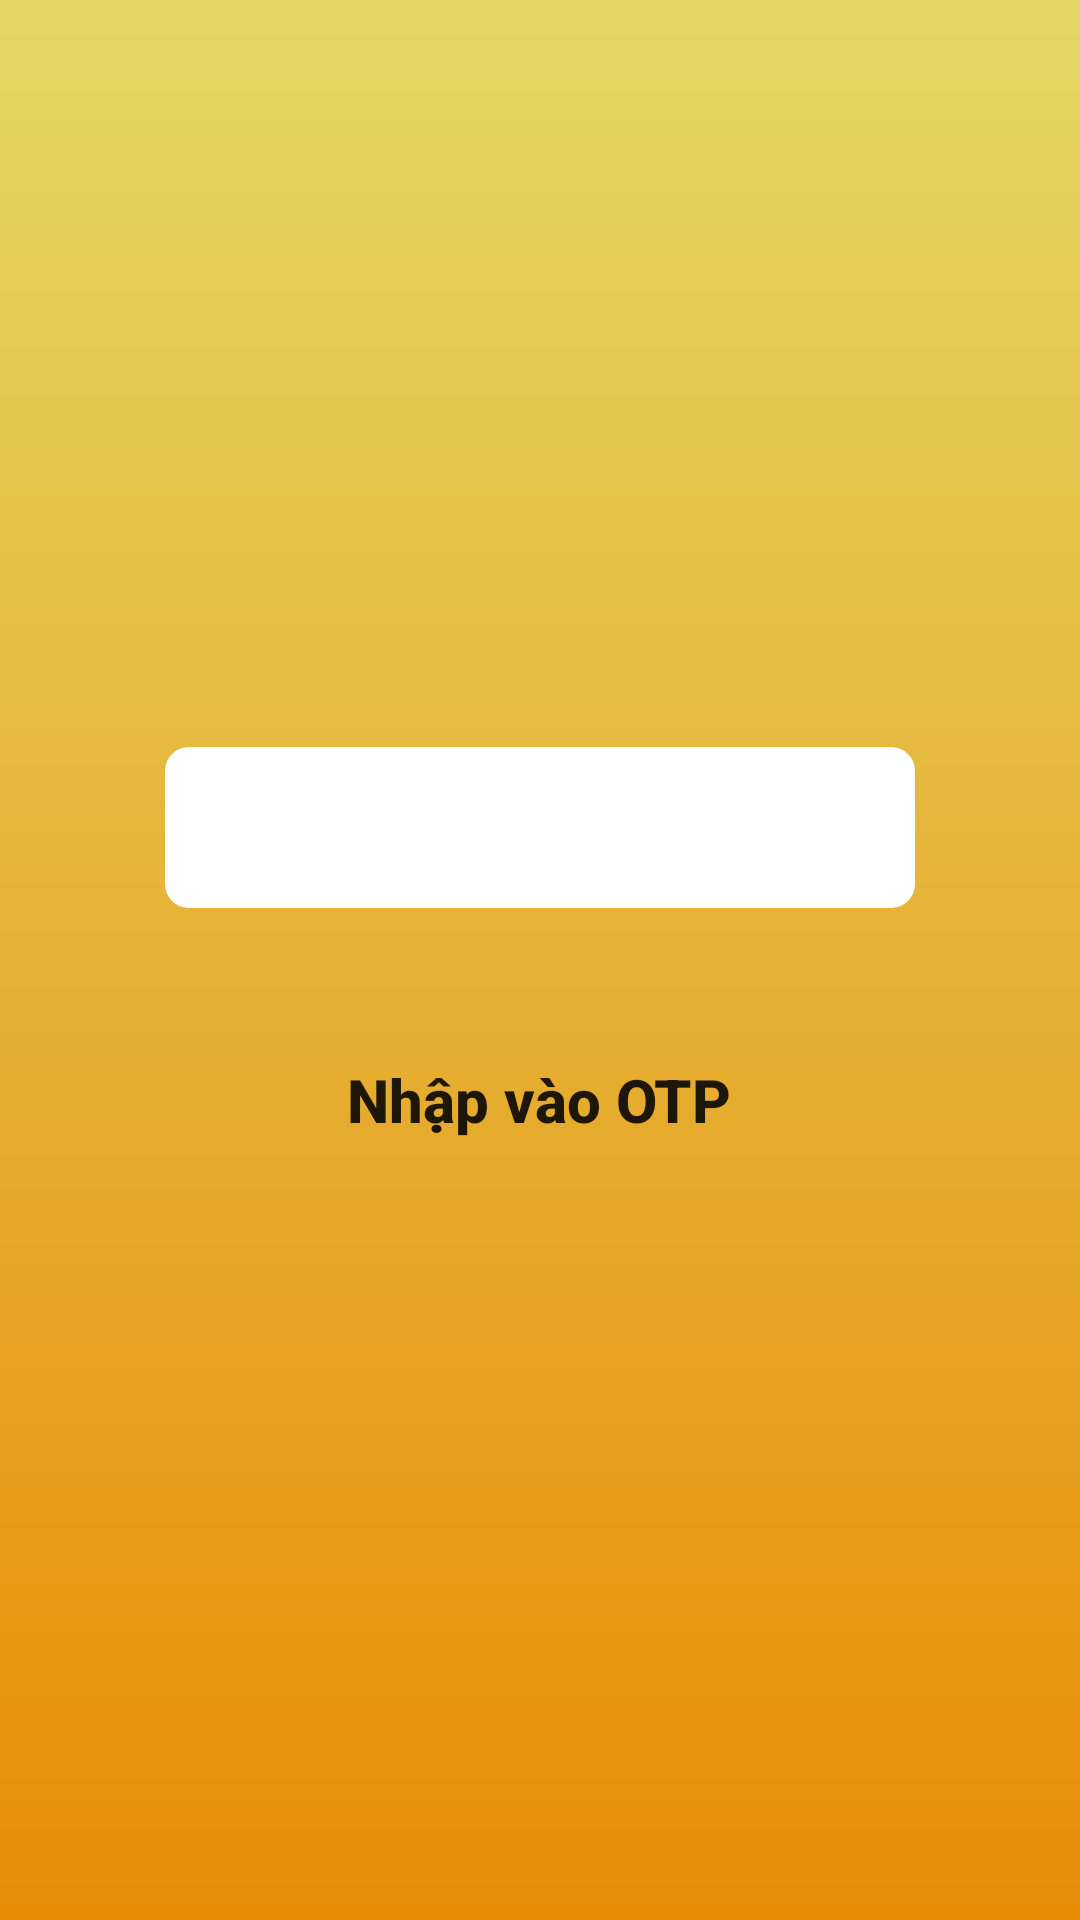

This screen was rendered from an Android layout file. Write that file and the resources it references.
<!-- AndroidManifest.xml: application theme Theme.AppBanThietBiDienTu -->
<!-- res/layout/activity_get_otp.xml -->
<?xml version="1.0" encoding="utf-8"?>
<LinearLayout xmlns:android="http://schemas.android.com/apk/res/android"
    xmlns:app="http://schemas.android.com/apk/res-auto"
    xmlns:tools="http://schemas.android.com/tools"
    android:layout_width="match_parent"
    android:layout_height="match_parent"
    android:orientation="vertical"
    tools:context=".Activity.GetOTP"
    android:background="@drawable/background_login">
    <LinearLayout
        android:layout_width="match_parent"
        android:layout_height="match_parent"
        android:orientation="vertical"
        android:gravity="center">
        <EditText
            android:id="@+id/otp"
            android:layout_width="250dp"
            android:textSize="25dp"
            android:padding="10dp"
            android:gravity="center"
            android:text=""
            android:textStyle="bold"
            android:layout_height="wrap_content"
            android:background="@drawable/boder_edit_text"
            android:ems="10"
            android:inputType="phone" />
        <ToggleButton
            android:id="@+id/NhapOTP"
            android:textOn="Nhập vào OTP"
            android:textOff="Nhập vào OTP"
            android:textStyle="bold"
            android:textSize="20sp"
            android:textAllCaps="false"
            android:background="@drawable/login"
            android:layout_marginTop="40dp"
            android:paddingHorizontal="90dp"
            android:layout_width="wrap_content"
            android:layout_height="wrap_content"/>
    </LinearLayout>
</LinearLayout>
<!-- resources referenced by this layout -->
<resources>
  <!-- drawable background_login (drawable) -->
  <?xml version="1.0" encoding="utf-8"?>
  <shape xmlns:android="http://schemas.android.com/apk/res/android">
      <gradient android:endColor="#E88C06"
          android:startColor="#E4D764"
          android:angle="270"/>
  </shape>
  <!-- drawable boder_edit_text (drawable) -->
  <?xml version="1.0" encoding="utf-8"?>
  <shape xmlns:android="http://schemas.android.com/apk/res/android">
      <corners android:radius="8dp"/>
      <solid android:color="@color/white"/>
      <size android:width="270dp"
          android:height="45dp"/>
  </shape>
  <style name="Theme.AppBanThietBiDienTu" parent="Theme.AppCompat.Light.NoActionBar">
          
          <item name="colorPrimary">@color/purple_500</item>
          <item name="colorPrimaryVariant">@color/purple_700</item>
          <item name="colorOnPrimary">@color/white</item>
          
          <item name="colorSecondary">@color/teal_200</item>
          <item name="colorSecondaryVariant">@color/teal_700</item>
          <item name="colorOnSecondary">@color/black</item>
          
          <item name="android:statusBarColor" tools:targetApi="l">@color/background</item>
          
      </style>
  <color name="white">#FFFFFFFF</color>
  <color name="purple_500">#FF6200EE</color>
  <color name="purple_700">#FF3700B3</color>
  <color name="teal_200">#FF03DAC5</color>
  <color name="teal_700">#FF018786</color>
  <color name="black">#FF000000</color>
  <color name="background">#111</color>
      //#0b162a
</resources>
